Image classification data set "dataset" (Koi-ren/only_code on GitHub). Class labels (2): hachuping, pikachu.

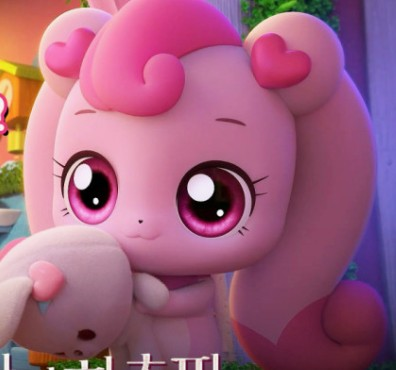
Label: hachuping

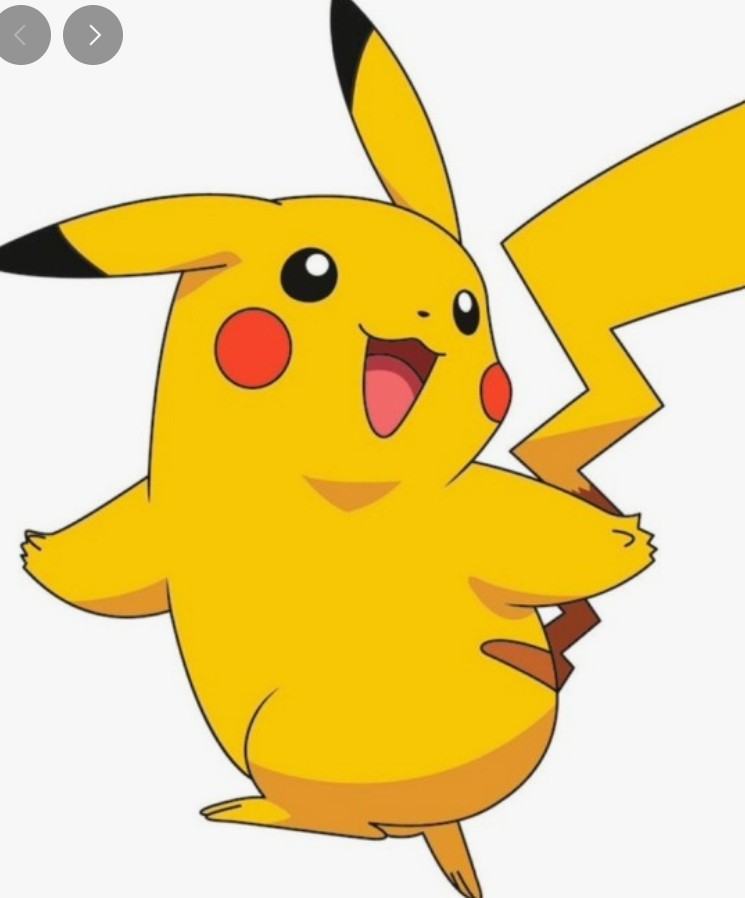
Label: pikachu

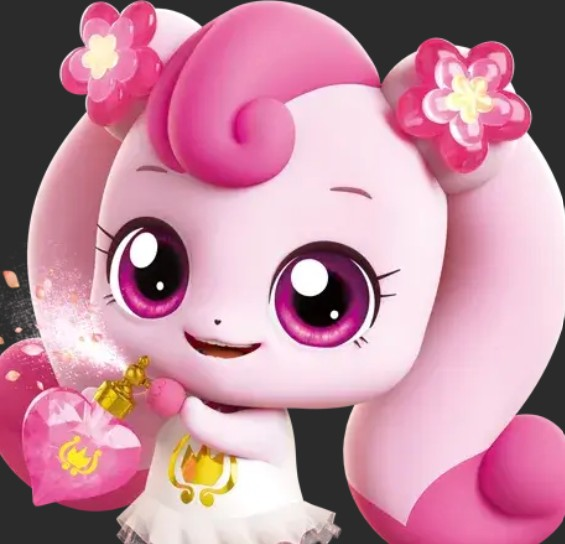
Label: hachuping

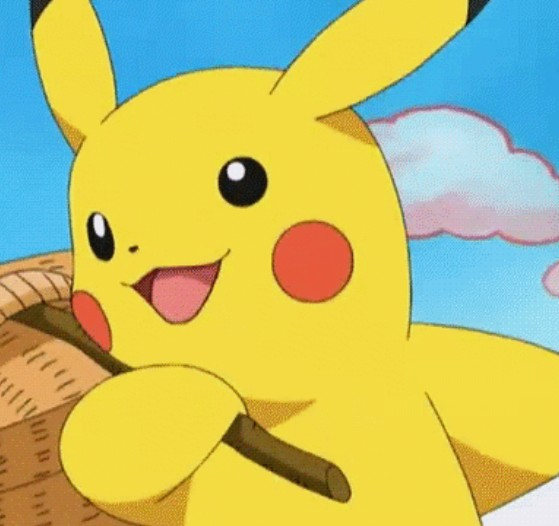
Label: pikachu

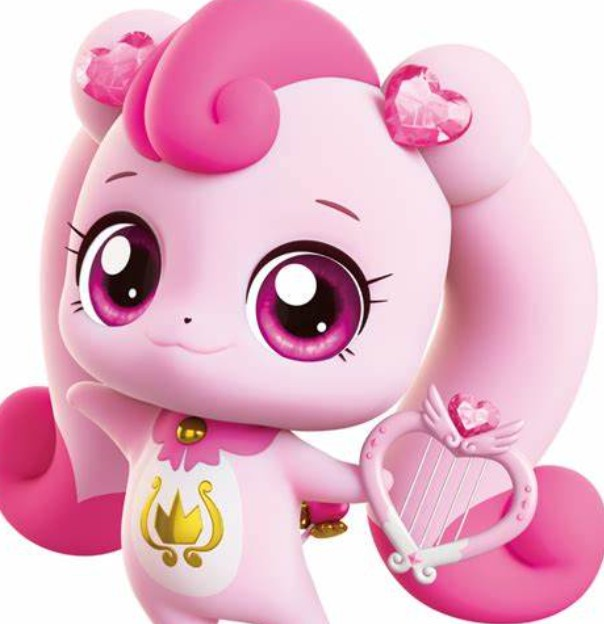
Label: hachuping

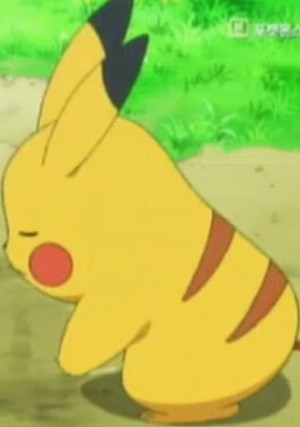
Label: pikachu
